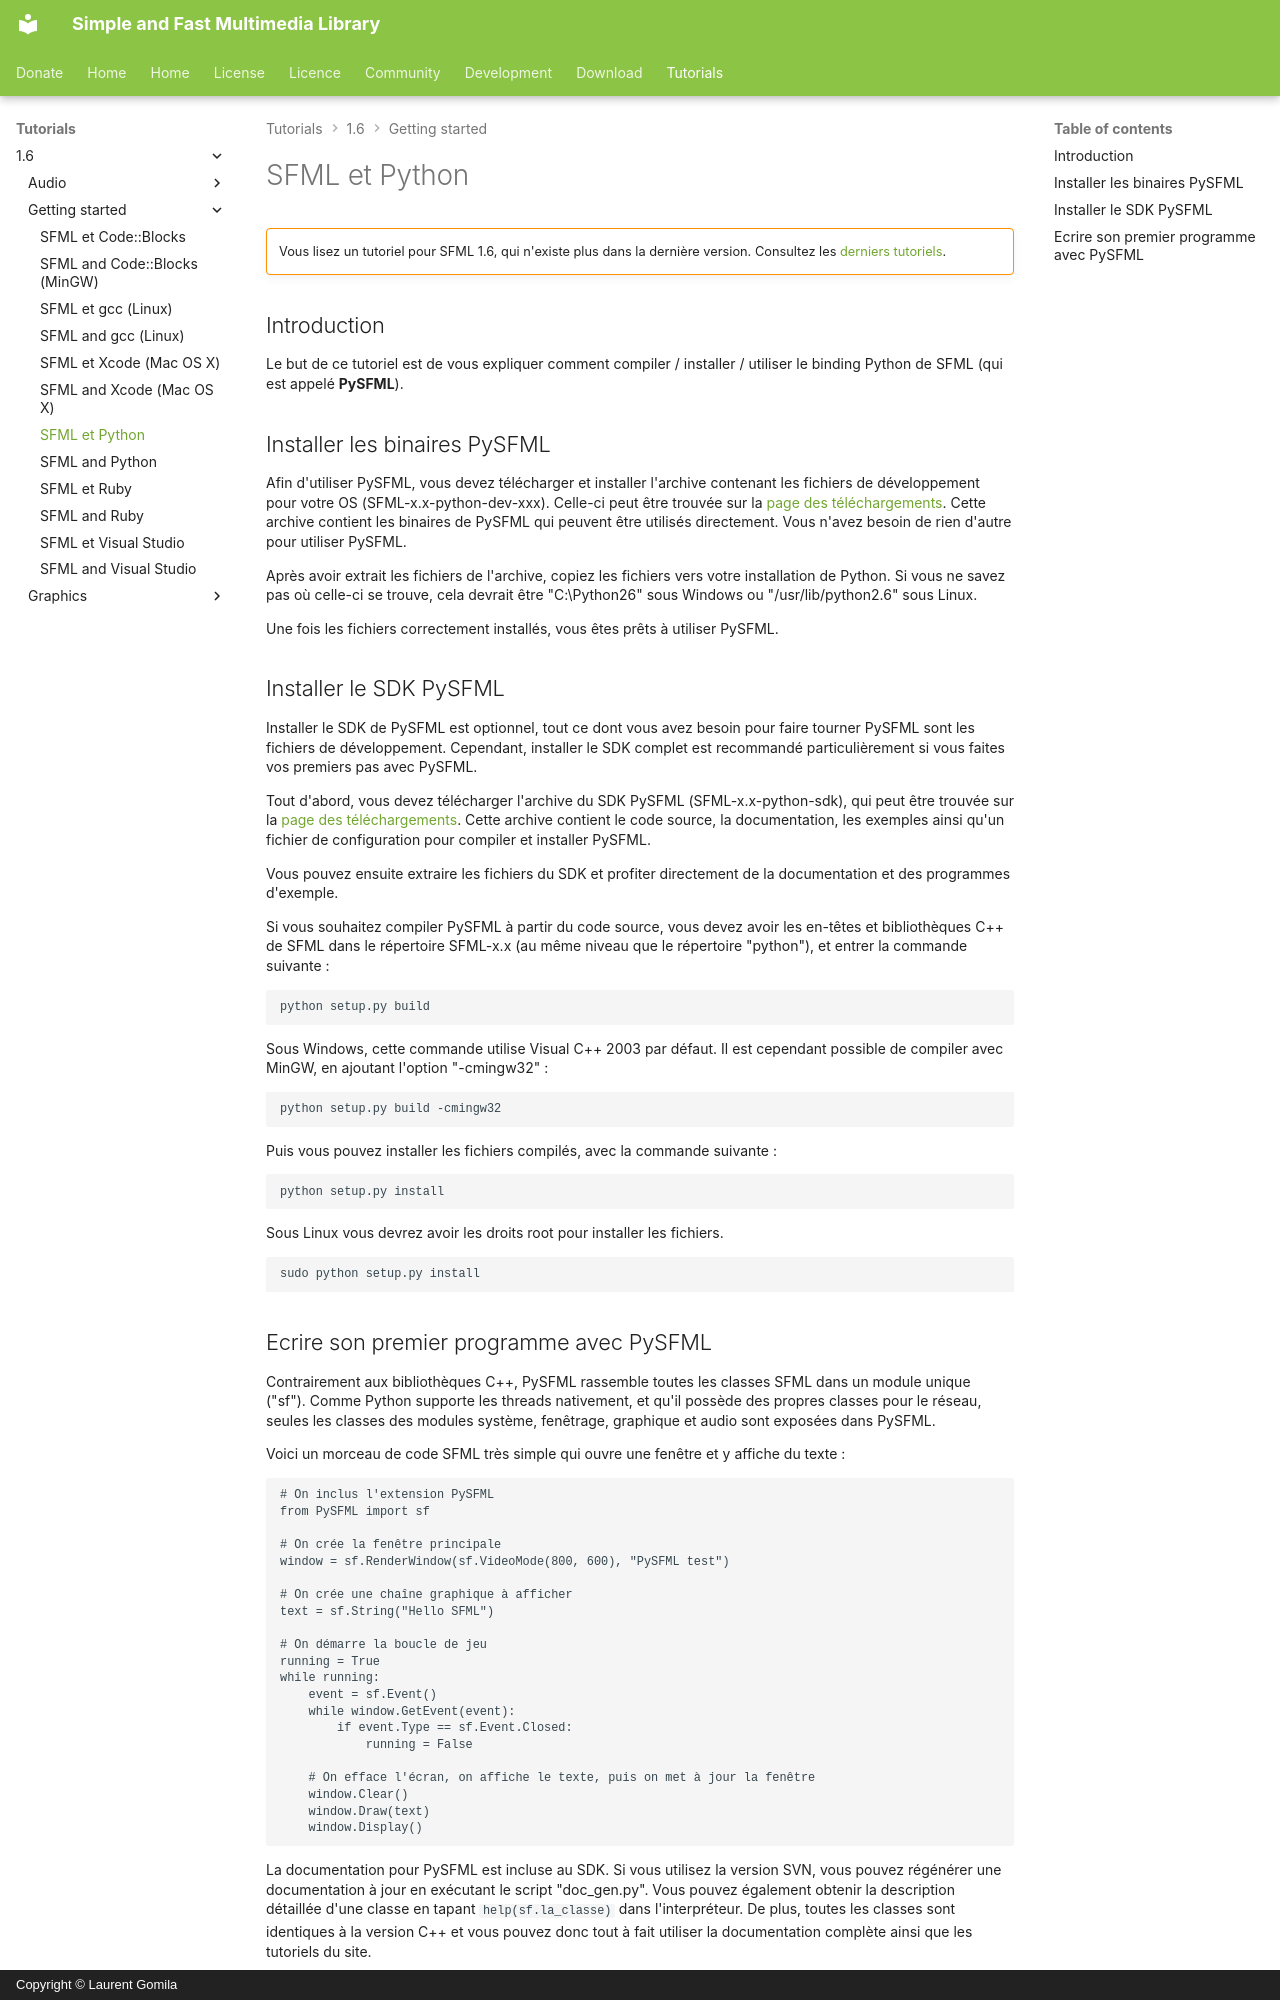

repository: SFML/SFML-Website · page: tutorials/1.6/getting-started/python.fr/index.html · generator: mkdocs · copyright: Copyright © Laurent Gomila

# SFML et Python

!!! warning ""

    Vous lisez un tutoriel pour SFML 1.6, qui n'existe plus dans la dernière version. Consultez les [derniers tutoriels](/fr/tutorials/latest/).

## Introduction

Le but de ce tutoriel est de vous expliquer comment compiler / installer / utiliser le binding Python de SFML (qui est appelé **PySFML**).

## Installer les binaires PySFML

Afin d'utiliser PySFML, vous devez télécharger et installer l'archive contenant les fichiers de développement pour votre OS (SFML-x.x-python-dev-xxx). Celle-ci peut être trouvée sur la [page des téléchargements](../../../download/index.md "Aller sur la page des téléchargements"). Cette archive contient les binaires de PySFML qui peuvent être utilisés directement. Vous n'avez besoin de rien d'autre pour utiliser PySFML.

Après avoir extrait les fichiers de l'archive, copiez les fichiers vers votre installation de Python. Si vous ne savez pas où celle-ci se trouve, cela devrait être "C:\Python26" sous Windows ou "/usr/lib/python2.6" sous Linux.

Une fois les fichiers correctement installés, vous êtes prêts à utiliser PySFML.

## Installer le SDK PySFML

Installer le SDK de PySFML est optionnel, tout ce dont vous avez besoin pour faire tourner PySFML sont les fichiers de développement. Cependant, installer le SDK complet est recommandé particulièrement si vous faites vos premiers pas avec PySFML.

Tout d'abord, vous devez télécharger l'archive du SDK PySFML (SFML-x.x-python-sdk), qui peut être trouvée sur la [page des téléchargements](../../../download/index.md "Aller sur la page des téléchargements"). Cette archive contient le code source, la documentation, les exemples ainsi qu'un fichier de configuration pour compiler et installer PySFML.

Vous pouvez ensuite extraire les fichiers du SDK et profiter directement de la documentation et des programmes d'exemple.

Si vous souhaitez compiler PySFML à partir du code source, vous devez avoir les en-têtes et bibliothèques C++ de SFML dans le répertoire SFML-x.x (au même niveau que le répertoire "python"), et entrer la commande suivante :

```
python setup.py build
```

Sous Windows, cette commande utilise Visual C++ 2003 par défaut. Il est cependant possible de compiler avec MinGW, en ajoutant l'option "-cmingw32" :

```
python setup.py build -cmingw32
```

Puis vous pouvez installer les fichiers compilés, avec la commande suivante :

```
python setup.py install
```

Sous Linux vous devrez avoir les droits root pour installer les fichiers.

```
sudo python setup.py install
```
